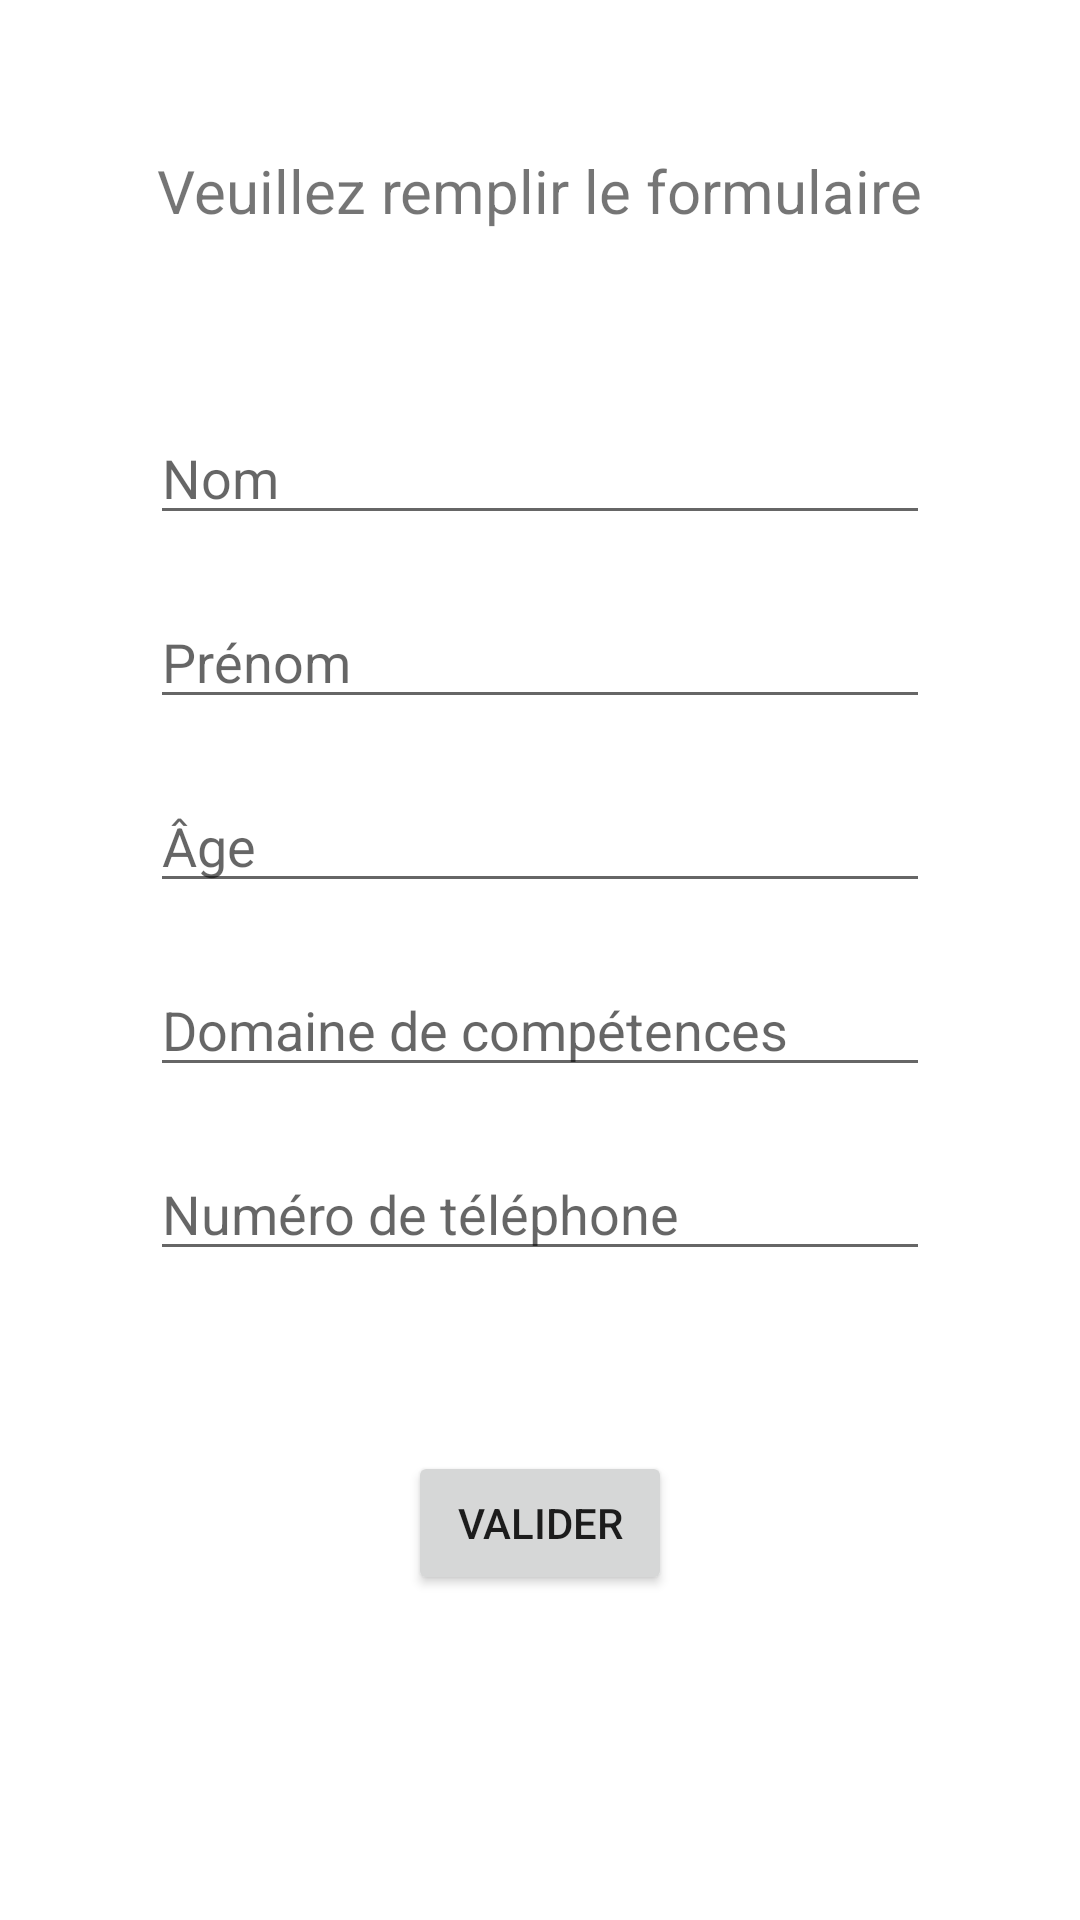

Here is an Android app screen rendered from its layout file. Give the layout XML and the strings, colors and styles it references.
<!-- AndroidManifest.xml: application theme Theme.DevMobTP01 -->
<!-- res/layout/formulaire.xml -->
<?xml version="1.0" encoding="utf-8"?>
<LinearLayout xmlns:android="http://schemas.android.com/apk/res/android"
    android:layout_width="fill_parent"
    android:layout_height="fill_parent"
    android:orientation="vertical" >

    <TextView
        android:id="@+id/formulaire"
        android:layout_width="wrap_content"
        android:layout_height="wrap_content"
        android:textAlignment="center"
        android:text="@string/welcome"
        android:gravity="center_horizontal"
        android:layout_marginVertical="50dp"
        android:textSize="20sp"
        android:layout_gravity="center_horizontal" />

    <EditText
        android:id="@+id/name"
        android:layout_width="fill_parent"
        android:layout_height="wrap_content"
        android:layout_marginHorizontal="50dp"
        android:layout_marginVertical="10dp"
        android:hint="@string/name"
        android:inputType="text" />

    <EditText
        android:id="@+id/firstName"
        android:layout_width="fill_parent"
        android:layout_height="wrap_content"
        android:layout_marginHorizontal="50dp"
        android:layout_marginVertical="10dp"
        android:hint="@string/firstName"
        android:inputType="text" />

    <EditText
        android:id="@+id/age"
        android:layout_width="fill_parent"
        android:layout_height="wrap_content"
        android:layout_marginHorizontal="50dp"
        android:layout_marginVertical="10dp"
        android:hint="@string/age"
        android:inputType="number" />

    <EditText
        android:id="@+id/domain"
        android:layout_width="fill_parent"
        android:layout_height="wrap_content"
        android:layout_marginHorizontal="50dp"
        android:layout_marginVertical="10dp"
        android:hint="@string/domain"
        android:inputType="text" />

    <EditText
        android:id="@+id/num"
        android:layout_width="fill_parent"
        android:layout_height="wrap_content"
        android:layout_marginHorizontal="50dp"
        android:layout_marginVertical="10dp"
        android:hint="@string/num"
        android:inputType="phone" />

    <Button
        android:id="@+id/ok"
        android:layout_width="wrap_content"
        android:layout_height="wrap_content"
        android:text="@string/validate"
        android:layout_marginTop="50dp"
        android:layout_gravity="center_horizontal"/>

</LinearLayout>
<!-- resources referenced by this layout -->
<resources>
  <string name="age">Âge</string>
  <string name="domain">Domaine de compétences</string>
  <string name="firstName">Prénom</string>
  <string name="name">Nom</string>
  <string name="num">Numéro de téléphone</string>
  <string name="validate">Valider</string>
  <string name="welcome">Veuillez remplir le formulaire</string>
  <style name="Theme.DevMobTP01" parent="Theme.MaterialComponents.DayNight.DarkActionBar">
          
          <item name="colorPrimary">@color/purple_500</item>
          <item name="colorPrimaryVariant">@color/purple_700</item>
          <item name="colorOnPrimary">@color/white</item>
          
          <item name="colorSecondary">@color/teal_200</item>
          <item name="colorSecondaryVariant">@color/teal_700</item>
          <item name="colorOnSecondary">@color/black</item>
          
          <item name="android:statusBarColor" tools:targetApi="l">?attr/colorPrimaryVariant</item>
          
      </style>
  <!-- not gathered from this repository: default colours our renderer supplied (Android Studio template values) -->
  <color name="purple_500">#FF6200EE</color>
  <color name="purple_700">#FF3700B3</color>
  <color name="teal_200">#FF03DAC5</color>
  <color name="teal_700">#FF018786</color>
  <color name="black">#FF000000</color>
  <color name="white">#FFFFFFFF</color>
</resources>
